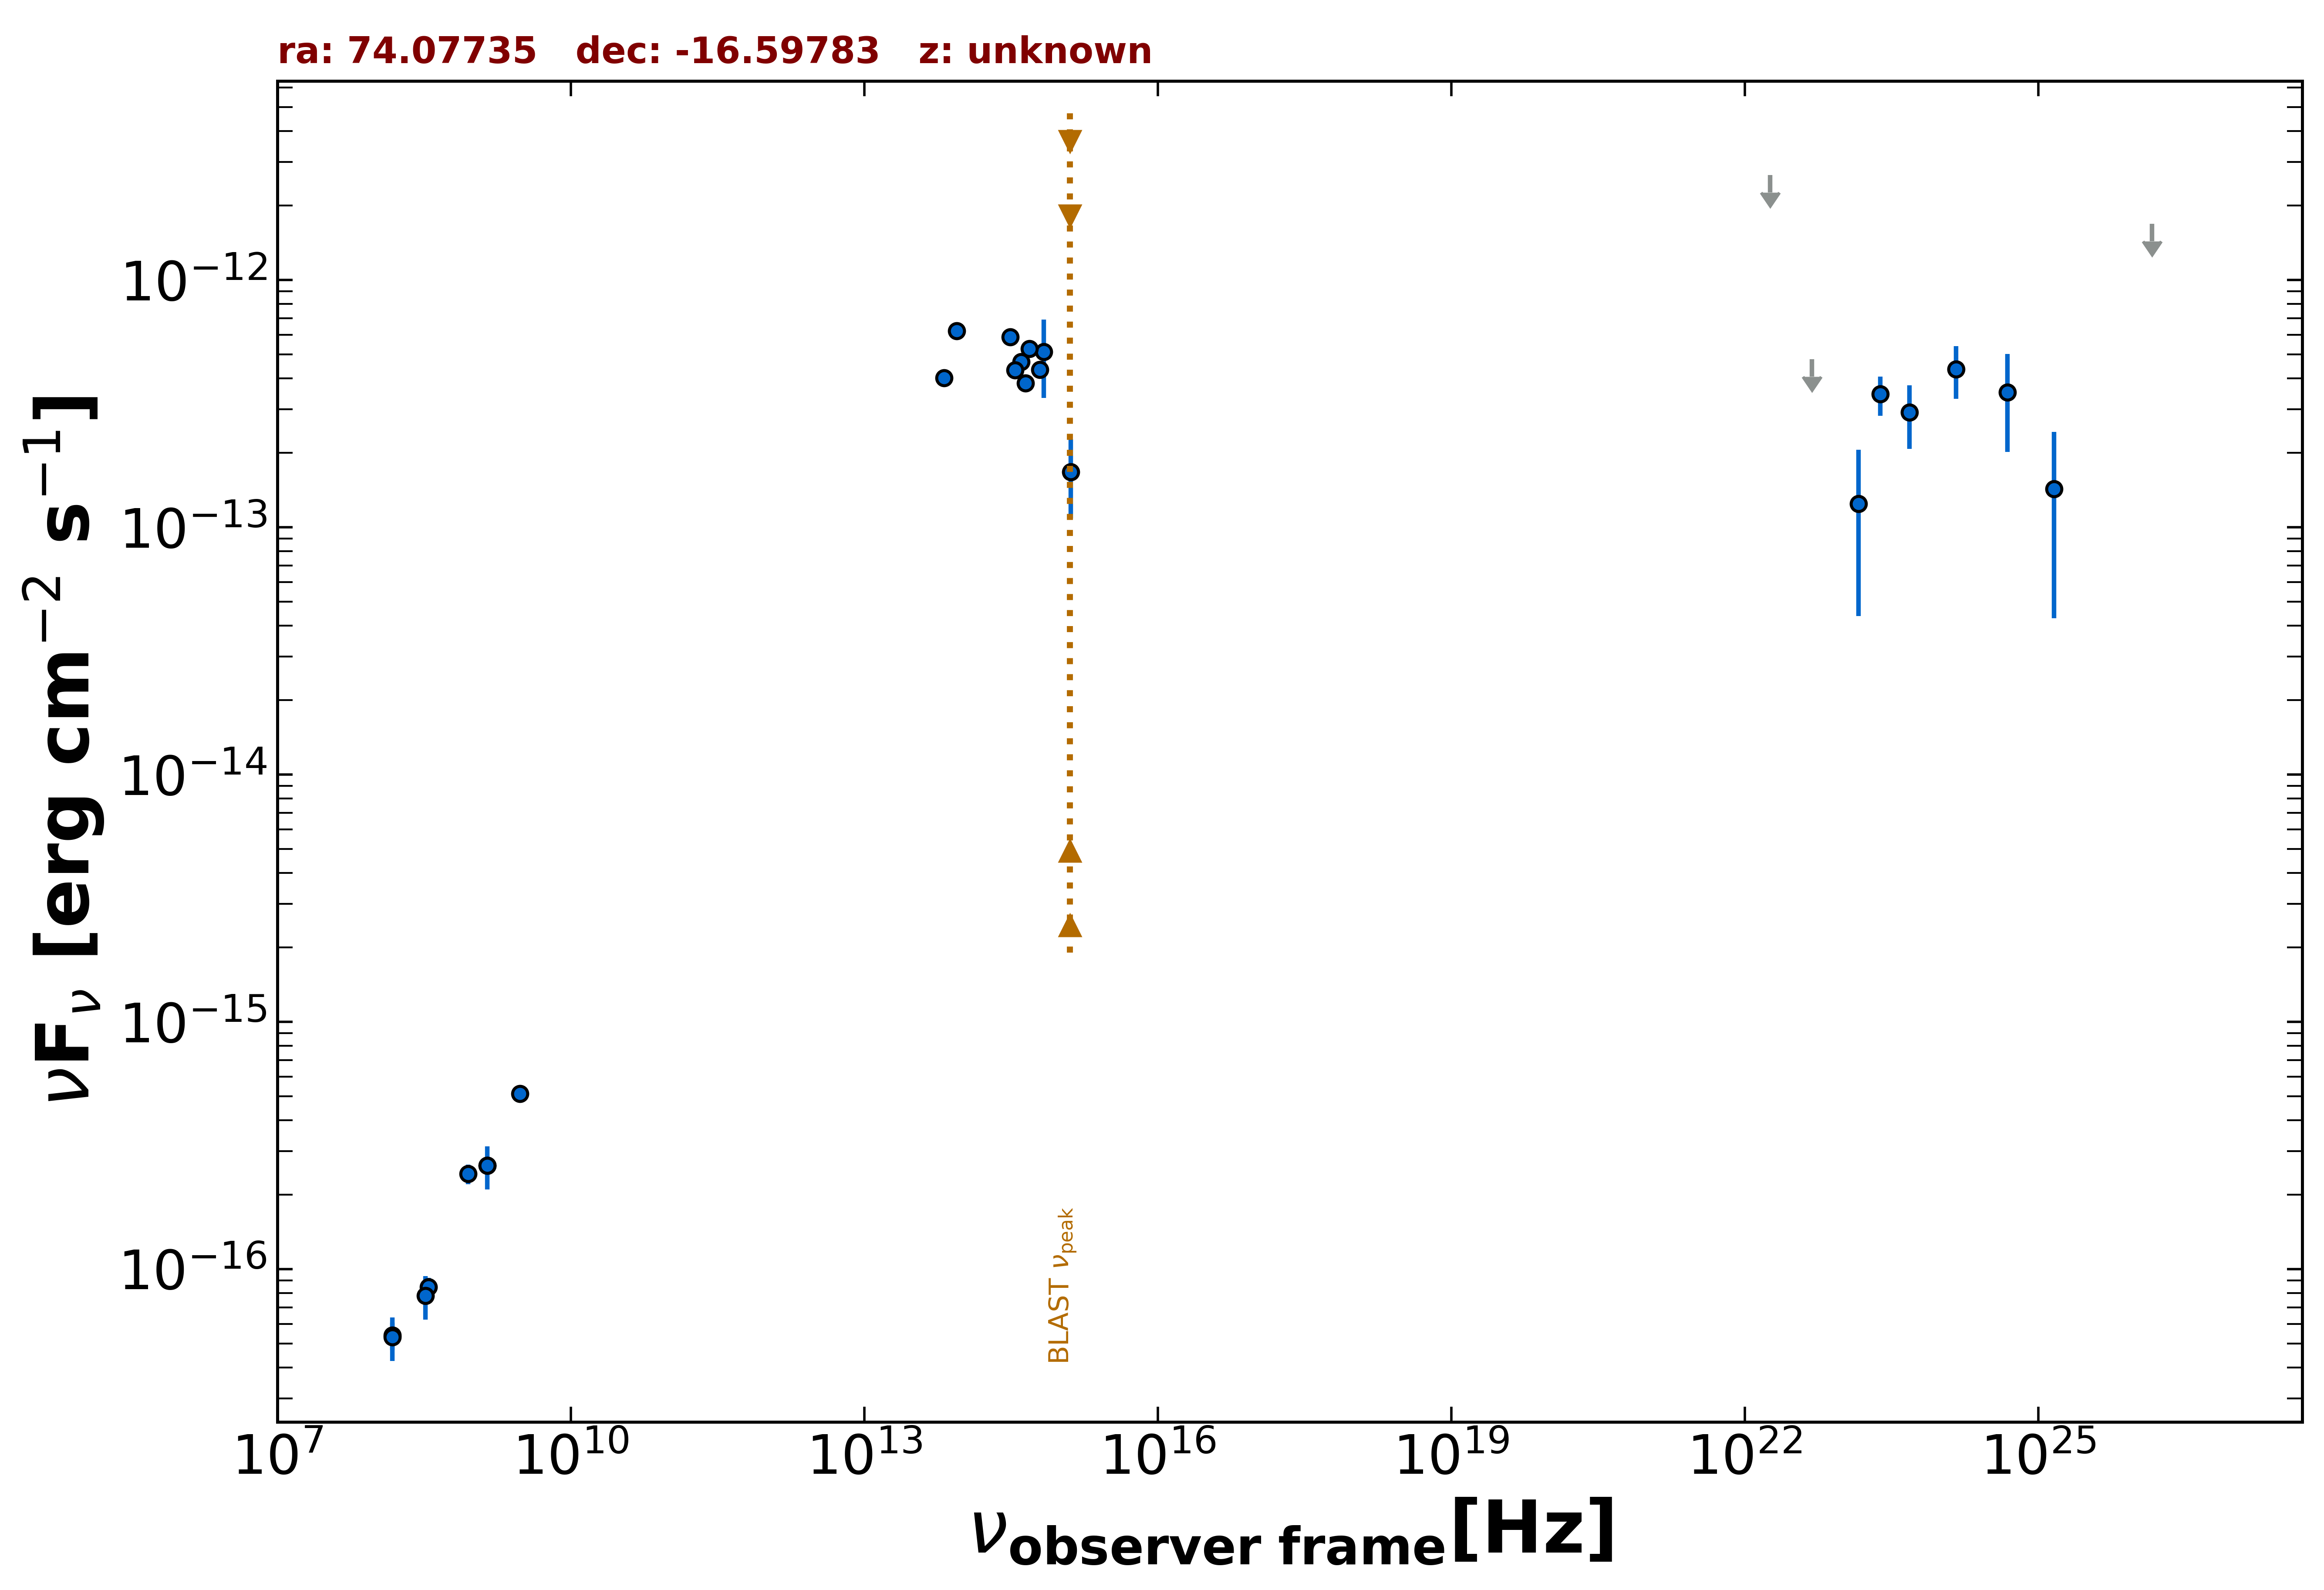

Data behind this chart, as committed beside it:
freq., flux, err_flux, MJD_start, MJD_end, flag, catalog, reference
1.400e+09, 2.618e-16, 9.800e-18, 55000, 55000, , NVSS, Condon et al. 1998  AJ  115  1693
8.870e+08, 2.422e-16, 2.215e-17, 55000, 55000, , RACS, Hale et al. 2021  PASA  38  e058
3.000e+09, 5.121e-16, 8.400e-18, 55000, 55000, , VLASSQL, Gordon et al. 2021  ApJS  255  30
1.500e+08, 5.385e-17, 6.900e-18, 55000, 55000, , TGSS150, Intema et al. 2017  A&A  598  A781
3.520e+08, 8.448e-17, 7.740e-18, 55000, 55000, , WISH352, De Bruce et al. 2002  A&A  394  59
8.817e+13, 6.208e-13, 3.750e-15, 55000, 55000, , UNWISE, Schlafly et al. 2019  ApJS  240  30
6.517e+13, 4.011e-13, 4.150e-15, 55000, 55000, , UNWISE, Schlafly et al. 2019  ApJS  240  30
4.455e+14, 3.820e-13, 0.000e+00, 55000, 55000, , GAIA, The Gaia Collaboration 2016  A&A  595  A…
6.813e+14, 5.118e-13, 1.788e-13, 55000, 55000, , HSTGSC, Lasker et al. 2008  AJ  136  735
6.233e+14, 4.335e-13, 2.360e-14, 55000, 55000, , PanSTARRS, Flewelling et al. 2020  ApJS  251  7
4.859e+14, 5.269e-13, 3.400e-15, 55000, 55000, , PanSTARRS, Flewelling et al. 2020  ApJS  251  7
3.987e+14, 4.657e-13, 1.715e-14, 55000, 55000, , PanSTARRS, Flewelling et al. 2020  ApJS  251  7
3.462e+14, 4.320e-13, 1.890e-14, 55000, 55000, , PanSTARRS, Flewelling et al. 2020  ApJS  251  7
3.116e+14, 5.869e-13, 1.515e-14, 55000, 55000, , PanSTARRS, Flewelling et al. 2020  ApJS  251  7
1.295e+15, 1.674e-13, 5.895e-14, 55000, 55000, , GALEX, Morrissey et al. 2007  ApJS  173  682
2.418e+23, 3.448e-13, 6.230e-14, 55000, 55000, , 4FGL-DR3, The Fermi-LAT Collaboration 2022  arXiv:…
1.813e+22, 2.653e-12, 0.000e+00, 55000, 55000, UL, 4FGL-DR3, The Fermi-LAT Collaboration 2022  arXiv:…
4.835e+22, 4.779e-13, 0.000e+00, 55000, 55000, UL, 4FGL-DR3, The Fermi-LAT Collaboration 2022  arXiv:…
1.451e+23, 1.245e-13, 8.084e-14, 55000, 55000, , 4FGL-DR3, The Fermi-LAT Collaboration 2022  arXiv:…
4.835e+23, 2.908e-13, 8.355e-14, 55000, 55000, , 4FGL-DR3, The Fermi-LAT Collaboration 2022  arXiv:…
1.451e+24, 4.351e-13, 1.050e-13, 55000, 55000, , 4FGL-DR3, The Fermi-LAT Collaboration 2022  arXiv:…
4.835e+24, 3.514e-13, 1.496e-13, 55000, 55000, , 4FGL-DR3, The Fermi-LAT Collaboration 2022  arXiv:…
1.451e+25, 1.427e-13, 9.991e-14, 55000, 55000, , 4FGL-DR3, The Fermi-LAT Collaboration 2022  arXiv:…
1.451e+26, 1.689e-12, 0.000e+00, 55000, 55000, UL, 4FGL-DR3, The Fermi-LAT Collaboration 2022  arXiv:…
4.835e+24, 3.514e-13, 1.496e-13, 55000, 55000, , DEBL, EBL-corrected flux
1.451e+25, 2.727e-13, 1.909e-13, 55000, 55000, , DEBL, EBL-corrected flux
3.250e+08, 7.800e-17, 1.560e-17, 55000, 55000, , SPECFINDV3, Stein et al.  2021  A&A  655  A17
1.400e+09, 2.618e-16, 5.180e-17, 55000, 55000, , SPECFINDV3, Stein et al.  2021  A&A  655  A17
1.500e+08, 5.310e-17, 1.065e-17, 55000, 55000, , SPECFINDV3, Stein et al.  2021  A&A  655  A17
